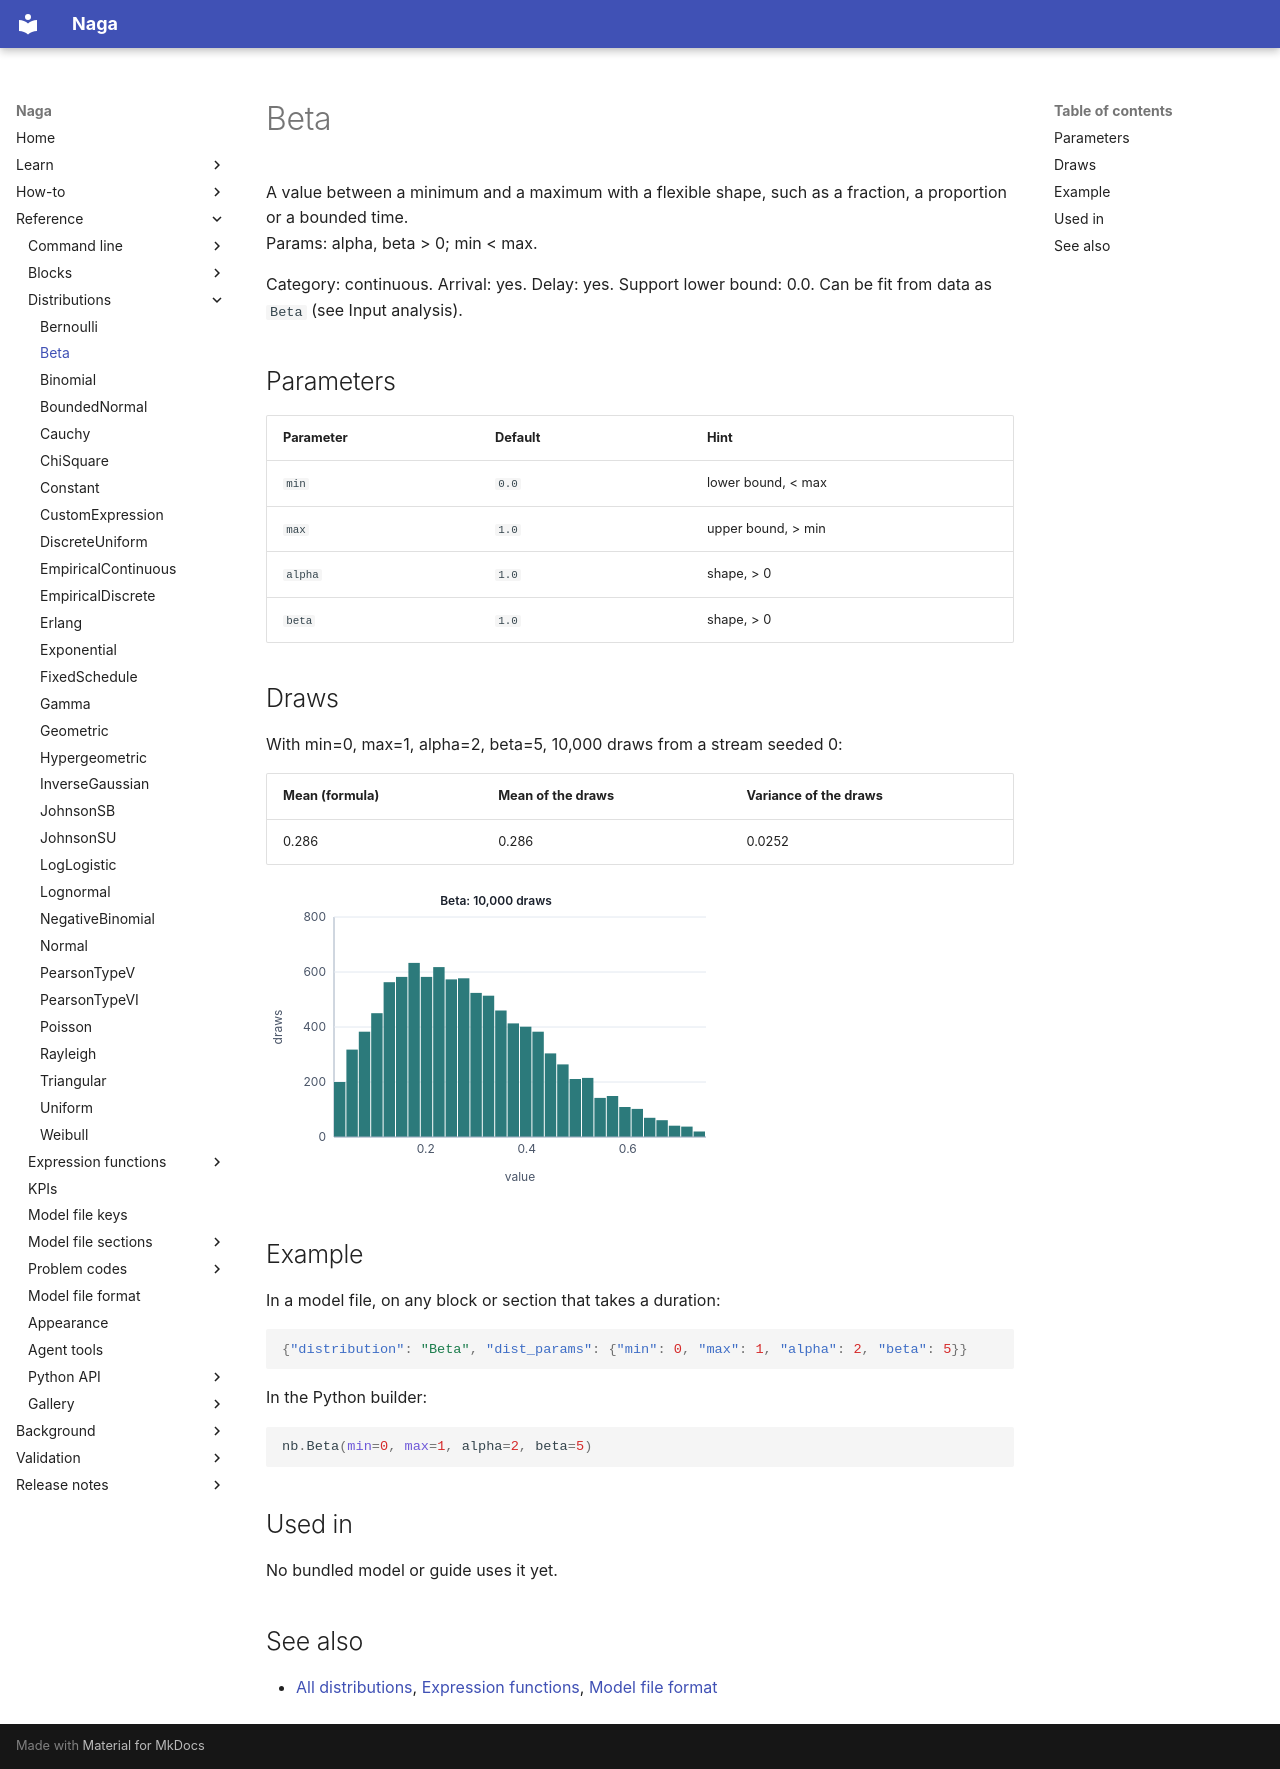

repository: TheMattHub/naga · page: reference/distributions/beta.html · generator: mkdocs

<!-- GENERATED by tools/gen_engine_docs.py -- do not edit by hand. -->
<!-- Regenerate with: python tools/gen_engine_docs.py -->

# Beta

A value between a minimum and a maximum with a flexible shape, such as a fraction, a proportion or a bounded time.  
Params: alpha, beta > 0; min < max.

Category: continuous. Arrival: yes. Delay: yes. Support lower bound: 0.0. Can be fit from data as `Beta` (see Input analysis).

## Parameters

| Parameter | Default | Hint |
|---|---|---|
| `min` | `0.0` | lower bound, < max |
| `max` | `1.0` | upper bound, > min |
| `alpha` | `1.0` | shape, > 0 |
| `beta` | `1.0` | shape, > 0 |

## Draws

With min=0, max=1, alpha=2, beta=5, 10,000 draws from a stream seeded 0:

| Mean (formula) | Mean of the draws | Variance of the draws |
|---|---|---|
| 0.286 | 0.286 | 0.0252 |

![Beta: 10,000 draws](beta.svg)

## Example

In a model file, on any block or section that takes a duration:

```json
{"distribution": "Beta", "dist_params": {"min": 0, "max": 1, "alpha": 2, "beta": 5}}
```

In the Python builder:

```python
nb.Beta(min=0, max=1, alpha=2, beta=5)
```

## Used in

No bundled model or guide uses it yet.

## See also

- [All distributions](index.md), [Expression functions](../functions/index.md), [Model file format](../../model-file-format.md)
